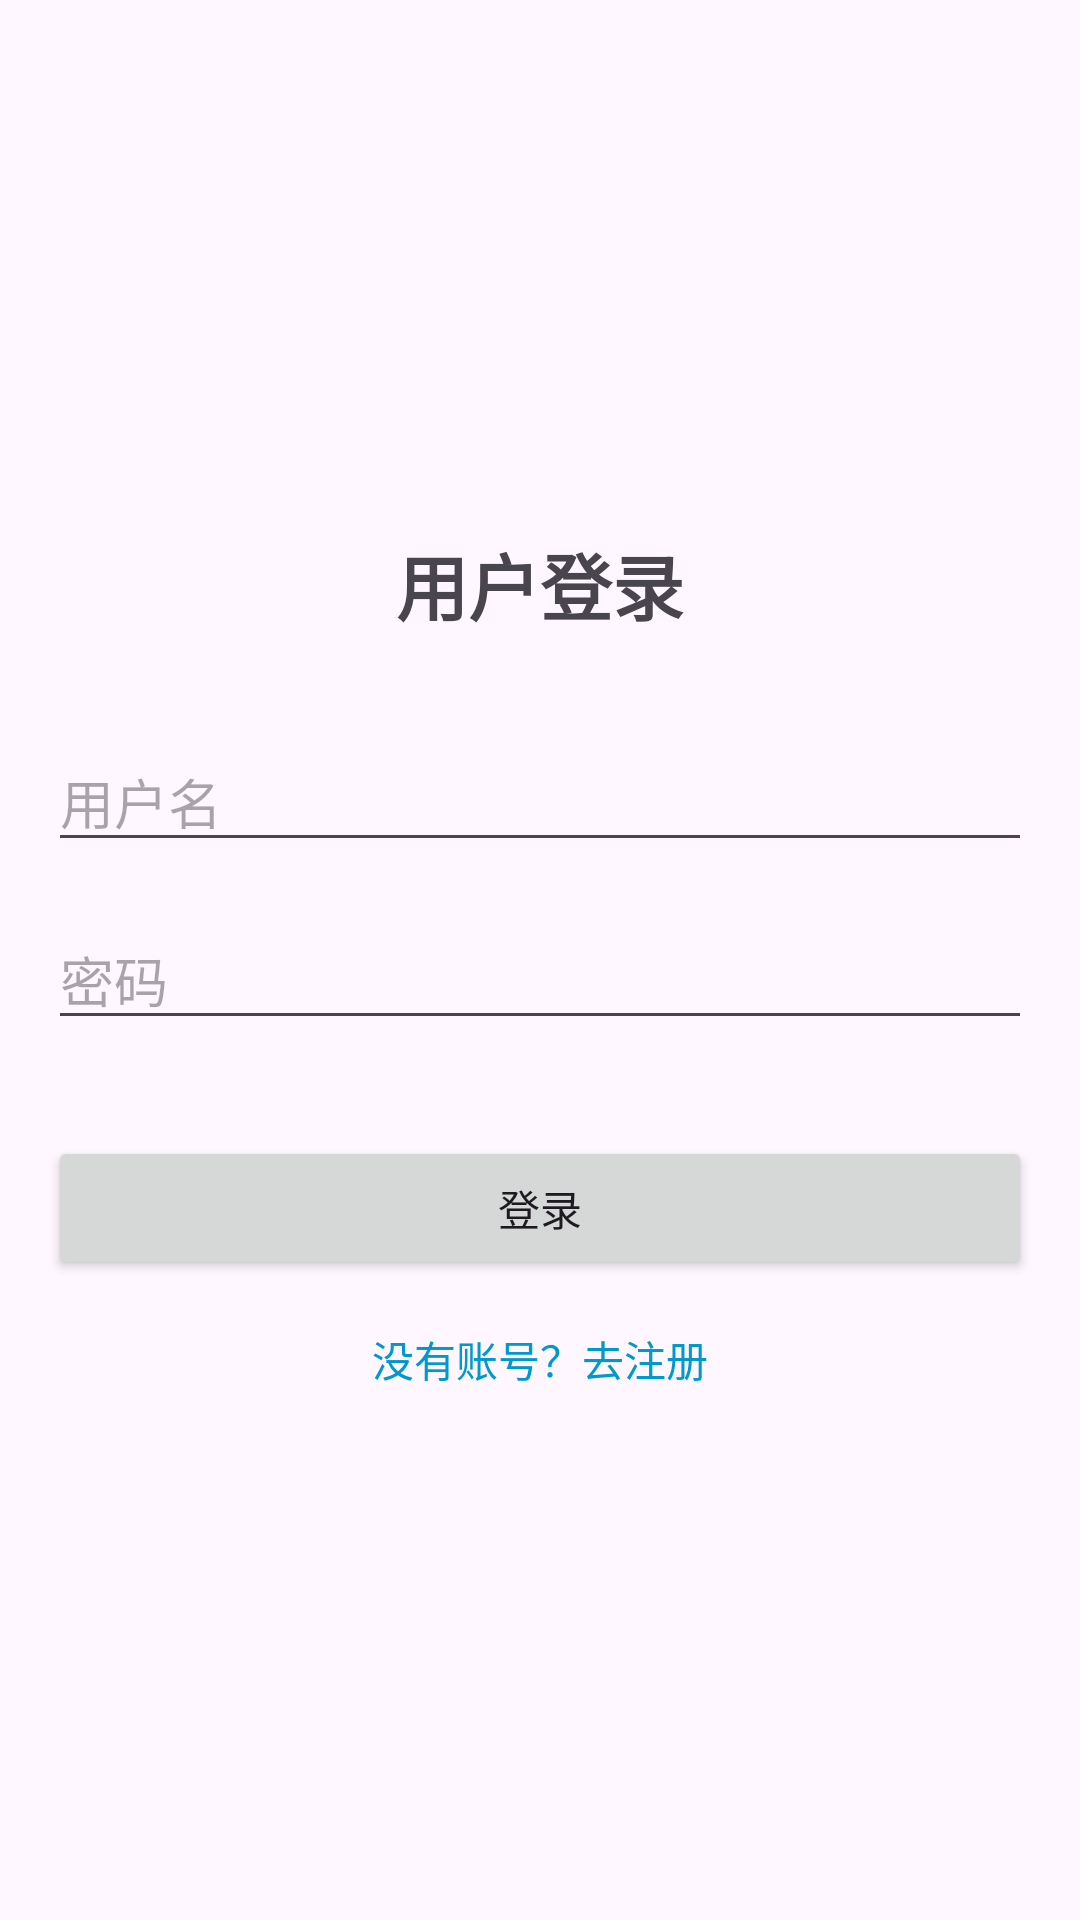

Write the Android layout XML for this screen, with the resource values it uses.
<!-- AndroidManifest.xml: application theme Theme.Tom_client -->
<!-- res/layout/activity_main.xml -->
<?xml version="1.0" encoding="utf-8"?>
<androidx.constraintlayout.widget.ConstraintLayout xmlns:android="http://schemas.android.com/apk/res/android"
    xmlns:app="http://schemas.android.com/apk/res-auto"
    xmlns:tools="http://schemas.android.com/tools"
    android:layout_width="match_parent"
    android:layout_height="match_parent"
    android:padding="16dp"
    tools:context=".MainActivity">

    <TextView
        android:id="@+id/tvTitle"
        android:layout_width="wrap_content"
        android:layout_height="wrap_content"
        android:text="用户登录"
        android:textSize="24sp"
        android:textStyle="bold"
        app:layout_constraintBottom_toTopOf="@+id/etUsername"
        app:layout_constraintEnd_toEndOf="parent"
        app:layout_constraintStart_toStartOf="parent"
        app:layout_constraintTop_toTopOf="parent"
        app:layout_constraintVertical_chainStyle="packed" />

    <EditText
        android:id="@+id/etUsername"
        android:layout_width="0dp"
        android:layout_height="wrap_content"
        android:layout_marginTop="32dp"
        android:hint="@string/hint_username"
        android:inputType="text"
        app:layout_constraintBottom_toTopOf="@+id/etPassword"
        app:layout_constraintEnd_toEndOf="parent"
        app:layout_constraintStart_toStartOf="parent"
        app:layout_constraintTop_toBottomOf="@+id/tvTitle" />

    <EditText
        android:id="@+id/etPassword"
        android:layout_width="0dp"
        android:layout_height="wrap_content"
        android:layout_marginTop="16dp"
        android:hint="@string/hint_password"
        android:inputType="textPassword"
        app:layout_constraintBottom_toTopOf="@+id/btnLogin"
        app:layout_constraintEnd_toEndOf="parent"
        app:layout_constraintStart_toStartOf="parent"
        app:layout_constraintTop_toBottomOf="@+id/etUsername" />

    <Button
        android:id="@+id/btnLogin"
        android:layout_width="0dp"
        android:layout_height="wrap_content"
        android:layout_marginTop="32dp"
        android:text="@string/btn_login"
        app:layout_constraintBottom_toTopOf="@+id/btnToRegister"
        app:layout_constraintEnd_toEndOf="parent"
        app:layout_constraintStart_toStartOf="parent"
        app:layout_constraintTop_toBottomOf="@+id/etPassword" />

    <TextView
        android:id="@+id/btnToRegister"
        android:layout_width="wrap_content"
        android:layout_height="wrap_content"
        android:layout_marginTop="16dp"
        android:text="@string/btn_to_register"
        android:textColor="@android:color/holo_blue_dark"
        app:layout_constraintBottom_toBottomOf="parent"
        app:layout_constraintEnd_toEndOf="parent"
        app:layout_constraintStart_toStartOf="parent"
        app:layout_constraintTop_toBottomOf="@+id/btnLogin" />

</androidx.constraintlayout.widget.ConstraintLayout>
<!-- resources referenced by this layout -->
<resources>
  <string name="btn_login">登录</string>
  <string name="btn_to_register">没有账号？去注册</string>
  <string name="hint_password">密码</string>
  <string name="hint_username">用户名</string>
  <style name="Theme.Tom_client" parent="Base.Theme.Tom_client" />
  <style name="Base.Theme.Tom_client" parent="Theme.Material3.DayNight.NoActionBar">
          
          
      </style>
</resources>
